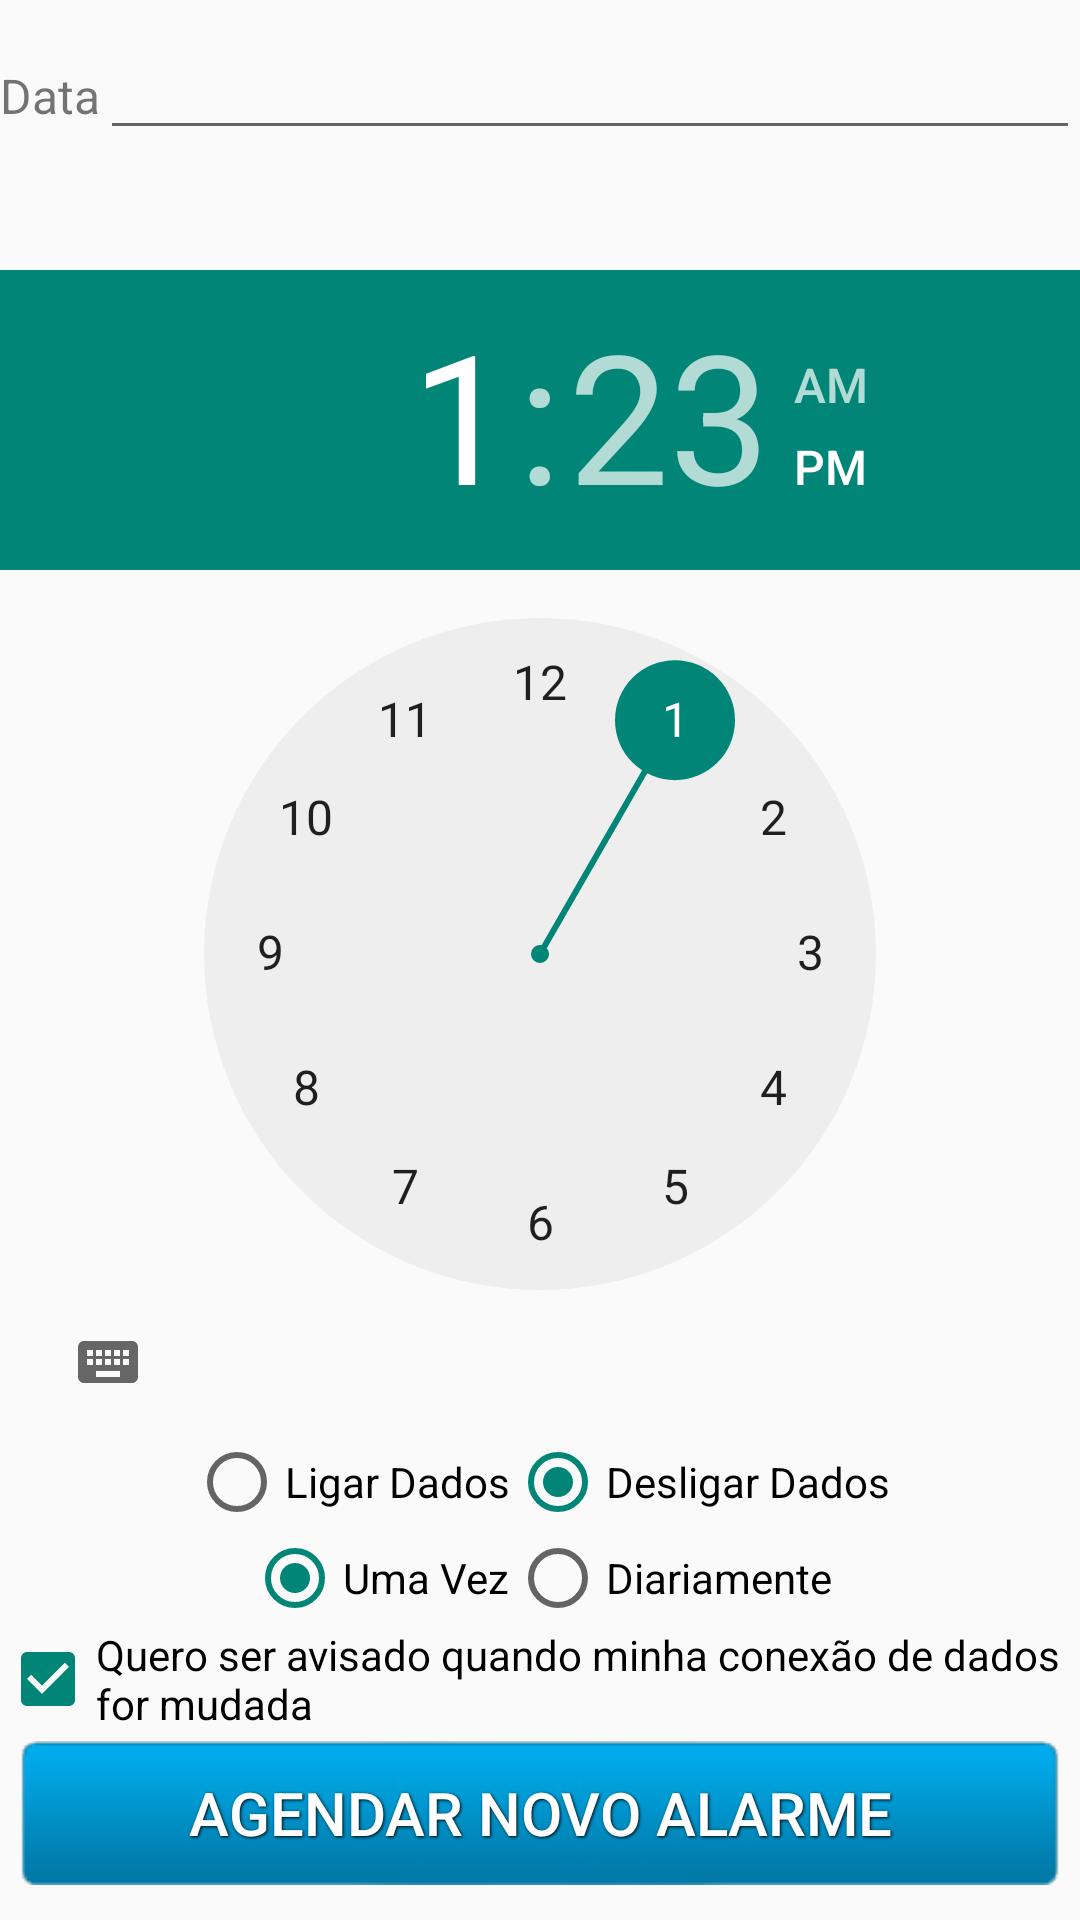

Layout XML and referenced resources for this Android screen:
<!-- AndroidManifest.xml: application theme AppTheme -->
<!-- res/layout/novo_agendamento_activity.xml -->
<LinearLayout xmlns:android="http://schemas.android.com/apk/res/android"
    xmlns:tools="http://schemas.android.com/tools"
    android:id="@+id/container"
    android:layout_width="match_parent"
    android:layout_height="match_parent"
    android:layout_gravity="center"
    android:gravity="center"
    android:orientation="vertical"
    tools:context="com.example.calculadora.MainActivity"
    tools:ignore="MergeRootFrame" 
	android:layout_margin="6dp"    
    >
   
    

    <LinearLayout android:layout_height="wrap_content" android:layout_width="fill_parent" android:paddingBottom="40sp" android:orientation="horizontal">        
    <TextView android:text="@string/data" android:layout_width="wrap_content" android:layout_height="wrap_content" android:gravity="center" android:textSize="16sp"/>
    <EditText android:id="@+id/edtData" android:layout_width="0dp" android:layout_height="wrap_content"  android:gravity="center" android:layout_weight="1" android:inputType="text"/>
    </LinearLayout>
        
    
        

  <TimePicker
      android:id="@+id/timePicker1"
      android:layout_width="wrap_content"
      android:layout_height="wrap_content" />
  
  
  <RadioGroup 
    android:layout_width="fill_parent"
    android:layout_height="wrap_content"
    android:orientation="horizontal" android:gravity="center" android:layout_gravity="center">
    <RadioButton android:id="@+id/radio_ligar"
        android:layout_width="wrap_content"
        android:layout_height="wrap_content"
        android:text="@string/ligar_dados"
        android:onClick="onRadioButtonClickedAcao"/>
    <RadioButton android:id="@+id/radio_desligar"
        android:layout_width="wrap_content"
        android:layout_height="wrap_content"
        android:text="@string/desligar_dados"
        android:onClick="onRadioButtonClickedAcao" android:checked="true" android:focusable="true">
        
        </RadioButton>
</RadioGroup>

  <RadioGroup  android:layout_gravity="center" android:gravity="center"
    android:layout_width="fill_parent"
    android:layout_height="wrap_content"
    android:orientation="horizontal">
    <RadioButton android:id="@+id/radio_umaVez"
        android:layout_width="wrap_content"
        android:layout_height="wrap_content"
        android:text="@string/uma_vez"
        android:onClick="onRadioButtonClickedFrequencia" android:checked="true"/>
    <RadioButton android:id="@+id/radio_diariamente"
        android:layout_width="wrap_content"
        android:layout_height="wrap_content"
        android:text="@string/diariamente"
        android:onClick="onRadioButtonClickedFrequencia"/>
  
</RadioGroup>

  <CheckBox  android:layout_width="fill_parent" android:layout_height="wrap_content" android:checked="true" android:text="@string/pergunta_notificao" android:id="@+id/chkNoti"/>
  <Button android:id="@+id/btnAgendar" android:onClick="agendar" android:text="@string/agendar" android:background="@drawable/btn_selector" android:layout_height="wrap_content" android:layout_width="fill_parent" style="@style/ButtonText"/>
  

  
  </LinearLayout>
<!-- resources referenced by this layout -->
<resources>
  <!-- drawable btn_selector (drawable) -->
  <?xml version="1.0" encoding="utf-8"?>
  <selector xmlns:android="http://schemas.android.com/apk/res/android">
      <item android:state_pressed="true" android:drawable="@mipmap/btn_azul_escuro" />
      <item android:drawable="@mipmap/btn_azul" />
  </selector>
  <string name="agendar">Agendar Novo Alarme</string>
  <string name="data">Data</string>
  <string name="desligar_dados">Desligar Dados</string>
  <string name="diariamente">Diariamente</string>
  <string name="ligar_dados">Ligar Dados</string>
  <string name="pergunta_notificao">Quero ser avisado quando minha conexão de dados for mudada</string>
  <string name="uma_vez">Uma Vez</string>
  <style name="ButtonText">
          <item name="android:layout_width">wrap_content</item>
          <item name="android:layout_height">wrap_content</item>
          <item name="android:textColor">#ffffff</item>
          <item name="android:gravity">center</item>
          <item name="android:layout_margin">3dp</item>
          <item name="android:textSize">20dp</item>
          <item name="android:shadowColor">#000000</item>
          <item name="android:shadowDx">1</item>
          <item name="android:shadowDy">1</item>
          <item name="android:shadowRadius">2</item>
       
          <item name="android:background">@drawable/btn_selector</item>
      </style>
  <style name="AppTheme" parent="AppBaseTheme">
          
      </style>
  <style name="AppBaseTheme" parent="Theme.AppCompat.Light">
      
       </style>
</resources>
